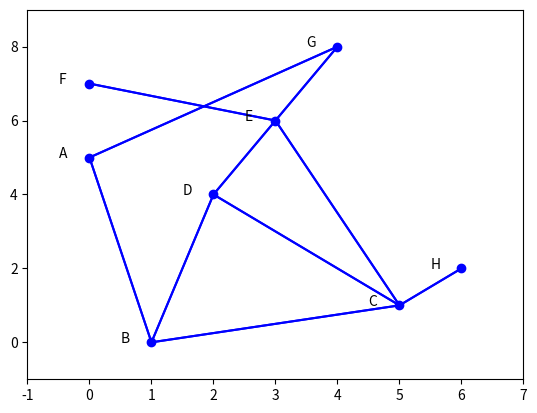

Recreate this plot in Python. (Note: this script raises an exception after producing the figure.)
import sys
from functools import reduce

import matplotlib.pyplot as plt
from pprint import pprint

# dict to label points
mylabel = {1: 'A', 2: 'B', 3: 'C', 4: 'D', 5: 'E', 6: 'F', 7: 'G', 8: 'H'}

# dict to derive coordinates
mylabel2 = {
    'A': (0, 5),
    'B': (1, 0),
    'C': (5, 1),
    'D': (2, 4),
    'E': (3, 6),
    'F': (0, 7),
    'G': (4, 8),
    'H': (6, 2)
}
# Adjancency and State Matrix
Adj_Matrix = [[0, 20, 0, 0, 0, 0, 15, 0],
              [20, 0, 8, 9, 0, 0, 0, 0],
              [0, 8, 0, 6, 15, 0, 0, 10],
              [0, 9, 6, 0, 7, 0, 0, 0],
              [0, 0, 15, 7, 0, 22, 18, 0],
              [0, 0, 0, 0, 22, 0, 0, 0],
              [15, 0, 0, 0, 18, 0, 0, 0],
              [0, 0, 10, 0, 0, 0, 0, 0]]

xCoord = [mylabel2[k][0] for k in sorted(mylabel2)]
yCoord = [mylabel2[k][1] for k in sorted(mylabel2)]
plt.plot(xCoord, yCoord, 'bo')
plt.axis([-1, 7, -1, 9])
for i in range(8):
    plt.text(xCoord[i] - 0.5, yCoord[i], mylabel[i + 1])
for i in range(8):
    for j in range(8):
        if Adj_Matrix[i][j]:
            plt.plot([xCoord[i], xCoord[j]], [yCoord[i], yCoord[j]], 'b')


# Dijkstra Algorithm
def dijkstra(graph, start, target):
    inf = reduce(lambda x, y: x + y, (i[1] for u in graph for i in graph[u]))
    dist = dict.fromkeys(graph, inf)
    prev = dict.fromkeys(graph)
    q = graph.keys()
    dist[start] = 0
    while q:
        u = min(q, key=lambda x: dist[x])
        q.remove(u)
        for v, w in graph[u]:
            alt = dist[u] + w
            if alt < dist[v]:
                dist[v] = alt
                prev[v] = u
    # ”way”
    trav = []
    temp = target
    while temp != start:
        trav.append(prev[temp])
        temp = prev[temp]
    trav.reverse()
    trav.append(target)
    return " -> ".join(trav), dist[target]


graph = {
    'A': [('B', 20), ('G', 15)],
    'B': [('A', 20), ('C', 8), ('D', 9)],
    'C': [('B', 8), ('D', 6), ('E', 15), ('H', 10)],
    'D': [('B', 9), ('C', 6), ('E', 7)],
    'E': [('C', 15), ('D', 7), ('F', 22), ('G', 18)],
    'F': [('E', 22)],
    'G': [('A', 15), ('E', 18)],
    'H': [('C', 10)]
}
traverse, dist = dijkstra(graph, 'F', 'H')
print(traverse)
print(dist)

# Drawing of coordinates
mydrawing = traverse.split('-> ')
plt.plot([mylabel2[n.rstrip()][0] for n in mydrawing], [mylabel2[n.rstrip()][1] for n in mydrawing])
print
"Distance:", dist
plt.show()
